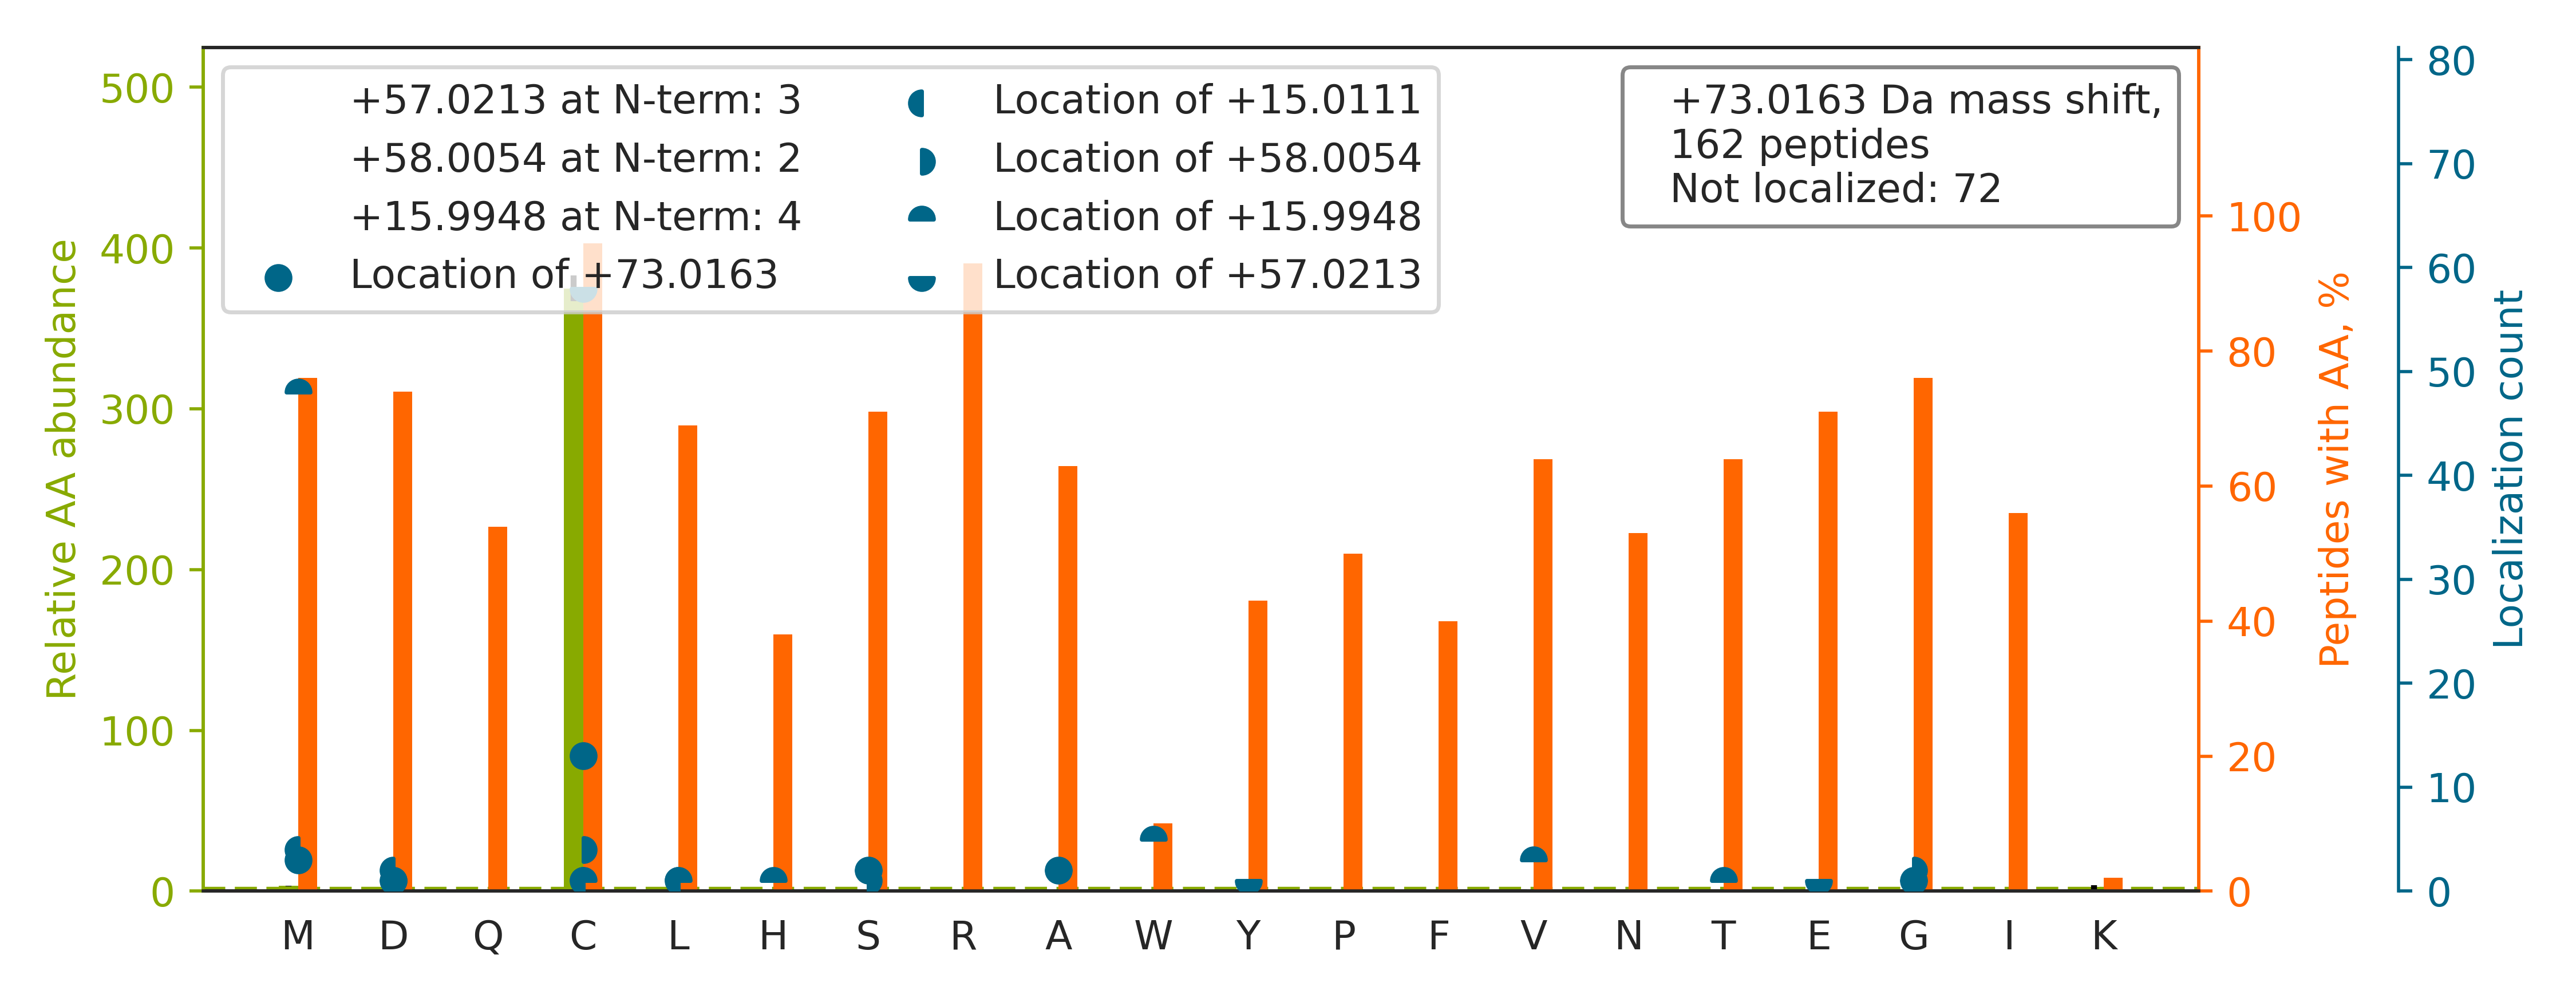

The file beside this chart, header and first rows:
top isoform	localization score	spectrum
K.VDEFPLC[+57]GHM[+16]VSDEYEQLSSEALEAAR.…	0.9179	Exp1_Rep1_Frac2.32110.32110.3
R.AVSTGVQAGIPMPCFTTALSFYDGYR.H		Exp1_Rep1_Frac7.32348.32348.3
R.EAM[+16]C[+57]PGVSGEDSSLLLATQVEGQATNLQ…	0.8685	Exp1_Rep1_Frac3.31028.31028.3
K.LQVEPAVDTSGVQC[+73]YGPGIEGQGVFR.E	0.2943	Exp1_Rep1_Frac4.31038.31038.3
K.LNEDM[+16]AC[+57]SVAGITSDANVLTNELR.L	0.9103	Exp1_Rep1_Frac3.32312.32312.3
K.YEQGTGC[+57]W[+16]QGPNR.S	0.8813	Exp1_Rep1_Frac3.11619.11619.2
K.LQM[+16]EAGLC[+57]EEQLNQADALLQSDVR.L	0.9103	Exp1_Rep1_Frac2.31839.31839.3
R.TVYGGGC[+57]SEM[+16]LMAHAVTQLANR.T	0.4081	Exp1_Rep1_Frac7.25504.25504.3
K.VEYTPYEEGLHSVDVTYDGSPVPSSPFQVPVTEGCDPS…		Exp1_Rep1_Frac3.32235.32235.4
K.VFADYEAYMQCQAQVDQLYR.N		Exp1_Rep1_Frac4.31308.31308.3
K.SDFEENGSMDNVCLFLNLANDPTIER.I		Exp1_Rep1_Frac3.34098.34098.3
K.FTLDC[+57]THPVEDGIMD[+16]AANFEQFLQER.I	0.09155	Exp1_Rep1_Frac4.34045.34045.3
K.DMGSCEIYPQTIQHNPNGR.F		Exp1_Rep1_Frac3.15278.15278.3
K.YGM[+16]NC[+57]LIQFEDFANVNAFR.L	0.8959	Exp1_Rep1_Frac6.33415.33415.3
R.FC[+57]LEGM[+16]EESGSEGLDELIFAR.K	0.8913	Exp1_Rep1_Frac3.34330.34330.3
K.C[+16]A[+57]PGVVGPAEADIDFDIIR.N	0.1125	Exp1_Rep1_Frac3.32492.32492.3
K.VPADTEVVC[+57]A[+16]PPTAYIDFAR.Q	0.01143	Exp1_Rep1_Frac4.31645.31645.3
K.IPQDSIAEIYNQCEEQGMESPLPAEDDNAIR.E		Exp1_Rep1_Frac2.31623.31623.4
K.GLTEGLHGFHVHEFGDNTAGCTSAGPHFNPLSR.K		Exp1_Rep1_Frac7.24766.24766.5
R.VLGCNPGPMTLQGTNTYLVGTGPR.R		Exp1_Rep1_Frac7.27335.27335.3
R.LQEVPHEGPMCDLLWSDPDDR.G		Exp1_Rep1_Frac3.28241.28241.3
K.QEPLGSDSEGVNC[+57]LAYDEAIM[+16]AQQDR.I	0.8914	Exp1_Rep1_Frac2.28505.28505.3
R.AVCM[+73]LSNTTAIAEAWAR.L	0.7733	Exp1_Rep1_Frac6.29567.29567.2
R.AVCM[+73]LSNTTAVAEAWAR.L	0.7735	Exp1_Rep1_Frac7.26645.26645.2
K.EDFATFDYILC[+57]M[+16]DESNLR.D	0.02849	Exp1_Rep1_Frac3.34457.34457.3
R.TMMACGGSIQTSVNALSADVLGR.C		Exp1_Rep1_Frac6.31355.31355.3
K.NEAIQAAHDAVAQEGQCR.V		Exp1_Rep1_Frac2.17316.17316.3
K.LIEAEDNM[+73]NCQMSNITVTYR.D	0.1857	Exp1_Rep1_Frac3.26999.26999.3
K.FVTAVATGGPDNQVHFEGYQVSNQC[+57]M[+16]AL…	0.8902	Exp1_Rep1_Frac6.28118.28118.4
R.M[+16]C[+57]DLVSDFDGFSER.F	0.7558	Exp1_Rep1_Frac3.30337.30337.2
R.NLNDQVLFIDQGNRPLFEDMTDSDCRDNAPR.T		Exp1_Rep1_Frac3.29067.29067.4
R.NSFYMGTCQDEPEQLDDWNR.I		Exp1_Rep1_Frac2.26730.26730.3
R.IVHSLDYYNTCEYPNEDEMPNR.C		Exp1_Rep1_Frac2.23056.23056.3
K.NMITGTAPLDGCILVVAANDGPMPQTR.E		Exp1_Rep1_Frac6.32115.32115.3
R.CSYQPTMEGVHTVHVTFAGVPIPR.S		Exp1_Rep1_Frac8.22411.22411.4
K.YDGSTIVPGEQGAEYQHFIQQCTDDVR.L		Exp1_Rep1_Frac3.26703.26703.3
K.C[+57]M[+16]IDQAHQEERPIR.Q	0.04714	Exp1_Rep1_Frac3.8482.8482.4
K.LTTPTYGDLNHLVSATMSGVTTCLR.F		Exp1_Rep1_Frac8.29909.29909.4
K.VYAAATEDMDCLTFGSPVLMR.H		Exp1_Rep1_Frac4.32729.32729.3
K.FDTGNLC[+57]M[+16]VTGGANLGR.I	0.02055	Exp1_Rep1_Frac6.26258.26258.2
K.LGDVGM[+16]AELC[+57]PGLLHPSSR.L	0.9067	Exp1_Rep1_Frac7.25284.25284.3
K.AGTDPSH[+16]MPTGPQAASC[+57]LDLNLVTR.V	0.2598	Exp1_Rep1_Frac4.24789.24789.3
K.YTVQDESHSEW[+16]VS[+57]CVR.F	0.002188	Exp1_Rep1_Frac3.17599.17599.3
R.YGDGGSTFQSTTGHCVHMR.G		Exp1_Rep1_Frac8.8840.8840.4
K.ESFEGQM[+16]TEDNIEVGIC[+57]NEAGFR.R	0.8093	Exp1_Rep1_Frac2.29265.29265.3
R.MTVDESGQLISC[+58]SM[+15]DDTVR.Y	0.2984	Exp1_Rep1_Frac2.25106.25106.3
K.M[+16]IPC[+57]DFLIPVQTQHPIR.K	0.05093	Exp1_Rep1_Frac7.27929.27929.3
R.NPVQISQEQLLALETALYCTHMDDPSPR.E		Exp1_Rep1_Frac5.33468.33468.3
R.EHINLGCDMDFDIAGPSIR.G		Exp1_Rep1_Frac3.26774.26774.3
K.FSIQTM[+16]C[+57]PIEGEGNIAR.F	0.8645	Exp1_Rep1_Frac4.25780.25780.3
R.ISSINSISALCEATGADVEEVATAIGMDQR.I		Exp1_Rep1_Frac3.35213.35213.3
K.REHINLGCDMDFDIAGPSIR.G		Exp1_Rep1_Frac4.22450.22450.4
R.INM[+16]AHLC[+57]VIGSHAVNGVAR.I	0.9913	Exp1_Rep1_Frac8.16152.16152.4
R.LM[+16]EPIYLVEIQC[+57]PEQVVGGIYGVLNR.K	0.904	Exp1_Rep1_Frac6.34862.34862.3
R.VVSGM[+16]VNC[+57]NDDQGVLLGR.W	0.8776	Exp1_Rep1_Frac3.24202.24202.3
K.THNSSLEYNIFEGMECR.G		Exp1_Rep1_Frac5.20389.20389.3
K.GLGTDEDSLIEIIC[+73]SR.T	0.9295	Exp1_Rep1_Frac3.32955.32955.2
K.ACLISLG[+58]YD[+15]VENDRQGEAEFNR.I	0.298	Exp1_Rep1_Frac3.27929.27929.3
R.IIPGFM[+16]C[+57]QGGDFTR.H	0.8386	Exp1_Rep1_Frac7.28220.28220.3
K.RWMEACLGEDLPPTTELEEGLR.N		Exp1_Rep1_Frac2.29862.29862.3
... 102 more rows
